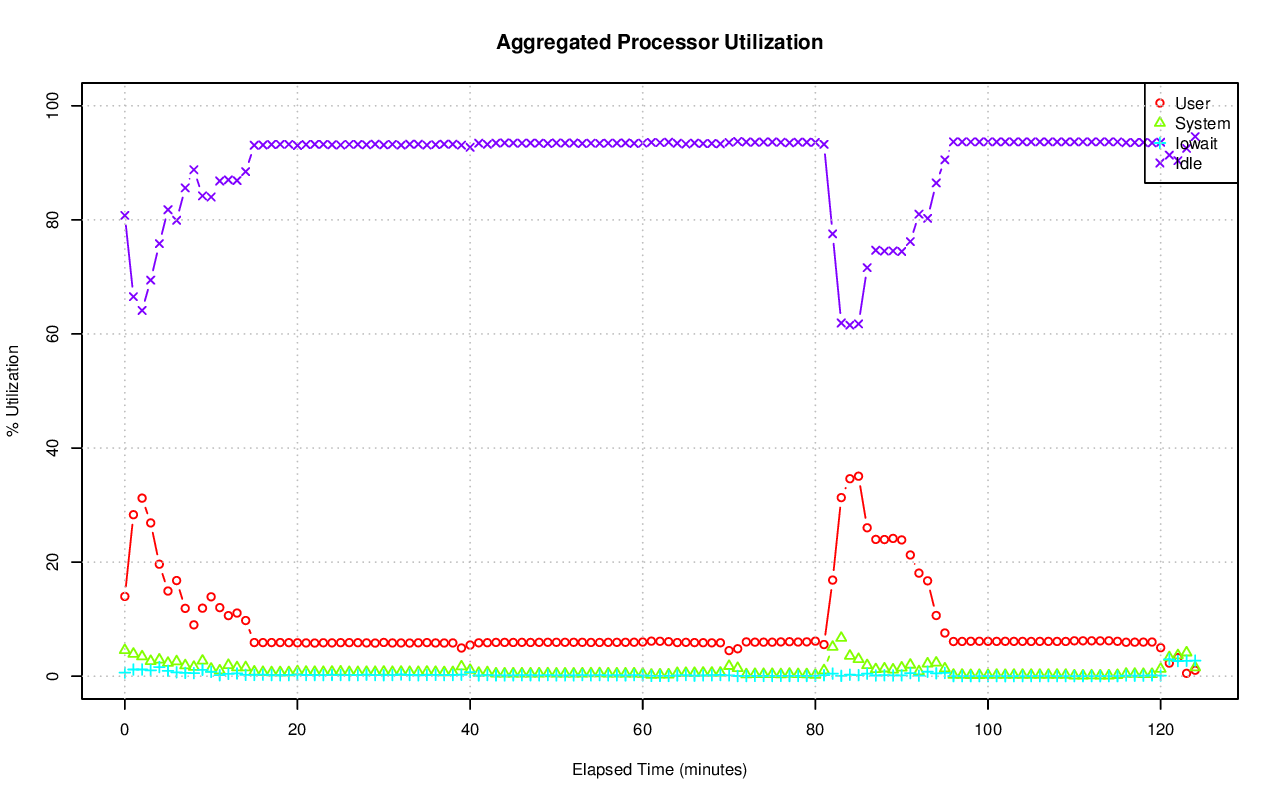

Source data for this figure (header and first rows):
# hostname; interval; timestamp; CPU; %user; %nice; %system; %iowait; %steal; %idle
ip-10-234-134-85.us-west-1.compute.inter…; 60; 1440717457; -1; 13.98; 0.00; 4.57; 0.63; 0.05; 80.78
ip-10-234-134-85.us-west-1.compute.inter…; 60; 1440717457; 0; 18.68; 0.00; 3.36; 0.14; 0.03; 77.79
ip-10-234-134-85.us-west-1.compute.inter…; 60; 1440717457; 1; 22.56; 0.00; 3.49; 0.68; 0.03; 73.24
ip-10-234-134-85.us-west-1.compute.inter…; 60; 1440717457; 2; 11.77; 0.00; 2.16; 0.00; 0.02; 86.06
ip-10-234-134-85.us-west-1.compute.inter…; 60; 1440717457; 3; 14.44; 0.00; 2.02; 1.33; 0.02; 82.19
ip-10-234-134-85.us-west-1.compute.inter…; 60; 1440717457; 4; 7.49; 0.00; 28.02; 0.00; 0.02; 64.48
ip-10-234-134-85.us-west-1.compute.inter…; 60; 1440717457; 5; 22.55; 0.00; 5.08; 1.02; 0.03; 71.32
ip-10-234-134-85.us-west-1.compute.inter…; 60; 1440717457; 6; 23.02; 0.00; 4.45; 1.70; 0.03; 70.80
ip-10-234-134-85.us-west-1.compute.inter…; 60; 1440717457; 7; 20.77; 0.00; 3.68; 0.36; 0.03; 75.16
ip-10-234-134-85.us-west-1.compute.inter…; 60; 1440717457; 8; 3.89; 0.00; 0.65; 0.00; 0.00; 95.45
ip-10-234-134-85.us-west-1.compute.inter…; 60; 1440717457; 9; 5.50; 0.00; 0.75; 0.00; 0.02; 93.73
ip-10-234-134-85.us-west-1.compute.inter…; 60; 1440717457; 10; 15.73; 0.00; 0.97; 0.80; 0.02; 82.48
ip-10-234-134-85.us-west-1.compute.inter…; 60; 1440717457; 11; 4.70; 0.00; 0.67; 0.02; 0.02; 94.60
ip-10-234-134-85.us-west-1.compute.inter…; 60; 1440717457; 12; 19.94; 0.00; 5.01; 2.54; 0.12; 72.39
ip-10-234-134-85.us-west-1.compute.inter…; 60; 1440717457; 13; 11.31; 0.00; 2.33; 0.32; 0.14; 85.90
ip-10-234-134-85.us-west-1.compute.inter…; 60; 1440717457; 14; 11.60; 0.00; 3.30; 0.39; 0.12; 84.59
ip-10-234-134-85.us-west-1.compute.inter…; 60; 1440717457; 15; 10.26; 0.00; 7.07; 0.82; 0.14; 81.71
ip-10-234-134-85.us-west-1.compute.inter…; 60; 1440717517; -1; 28.31; 0.00; 3.91; 1.17; 0.07; 66.54
ip-10-234-134-85.us-west-1.compute.inter…; 60; 1440717517; 0; 38.84; 0.00; 5.73; 1.12; 0.05; 54.26
ip-10-234-134-85.us-west-1.compute.inter…; 60; 1440717517; 1; 45.64; 0.00; 4.49; 0.21; 0.05; 49.60
ip-10-234-134-85.us-west-1.compute.inter…; 60; 1440717517; 2; 44.28; 0.00; 3.08; 0.93; 0.03; 51.68
ip-10-234-134-85.us-west-1.compute.inter…; 60; 1440717517; 3; 31.88; 0.00; 4.34; 0.75; 0.03; 63.00
ip-10-234-134-85.us-west-1.compute.inter…; 60; 1440717517; 4; 16.31; 0.00; 1.78; 0.71; 0.03; 81.17
ip-10-234-134-85.us-west-1.compute.inter…; 60; 1440717517; 5; 35.81; 0.00; 6.38; 1.55; 0.03; 56.23
ip-10-234-134-85.us-west-1.compute.inter…; 60; 1440717517; 6; 36.56; 0.00; 5.75; 0.95; 0.05; 56.69
ip-10-234-134-85.us-west-1.compute.inter…; 60; 1440717517; 7; 29.81; 0.00; 4.21; 0.71; 0.05; 65.22
ip-10-234-134-85.us-west-1.compute.inter…; 60; 1440717517; 8; 22.69; 0.00; 2.79; 0.12; 0.03; 74.37
ip-10-234-134-85.us-west-1.compute.inter…; 60; 1440717517; 9; 13.30; 0.00; 1.84; 0.58; 0.02; 84.27
ip-10-234-134-85.us-west-1.compute.inter…; 60; 1440717517; 10; 17.67; 0.00; 2.84; 0.00; 0.02; 79.47
ip-10-234-134-85.us-west-1.compute.inter…; 60; 1440717517; 11; 15.08; 0.00; 2.00; 0.02; 0.02; 82.89
ip-10-234-134-85.us-west-1.compute.inter…; 60; 1440717517; 12; 32.46; 0.00; 7.42; 5.82; 0.16; 54.14
ip-10-234-134-85.us-west-1.compute.inter…; 60; 1440717517; 13; 17.47; 0.00; 2.62; 1.81; 0.21; 77.89
ip-10-234-134-85.us-west-1.compute.inter…; 60; 1440717517; 14; 18.93; 0.00; 4.59; 1.88; 0.19; 74.41
ip-10-234-134-85.us-west-1.compute.inter…; 60; 1440717517; 15; 37.52; 0.00; 2.89; 1.76; 0.15; 57.67
ip-10-234-134-85.us-west-1.compute.inter…; 60; 1440717577; -1; 31.22; 0.00; 3.45; 1.17; 0.04; 64.12
ip-10-234-134-85.us-west-1.compute.inter…; 60; 1440717577; 0; 17.70; 0.00; 2.53; 0.64; 0.02; 79.12
ip-10-234-134-85.us-west-1.compute.inter…; 60; 1440717577; 1; 24.17; 0.00; 3.35; 1.00; 0.02; 71.46
ip-10-234-134-85.us-west-1.compute.inter…; 60; 1440717577; 2; 21.49; 0.00; 2.63; 0.65; 0.02; 75.21
ip-10-234-134-85.us-west-1.compute.inter…; 60; 1440717577; 3; 28.24; 0.00; 2.07; 0.82; 0.02; 68.85
ip-10-234-134-85.us-west-1.compute.inter…; 60; 1440717577; 4; 16.00; 0.00; 2.76; 0.07; 0.00; 81.17
ip-10-234-134-85.us-west-1.compute.inter…; 60; 1440717577; 5; 31.53; 0.00; 5.01; 1.14; 0.02; 62.30
ip-10-234-134-85.us-west-1.compute.inter…; 60; 1440717577; 6; 26.65; 0.00; 3.83; 0.08; 0.00; 69.43
ip-10-234-134-85.us-west-1.compute.inter…; 60; 1440717577; 7; 14.93; 0.00; 2.91; 0.12; 0.00; 82.04
ip-10-234-134-85.us-west-1.compute.inter…; 60; 1440717577; 8; 54.94; 0.00; 1.45; 0.00; 0.00; 43.61
ip-10-234-134-85.us-west-1.compute.inter…; 60; 1440717577; 9; 43.96; 0.00; 2.32; 0.00; 0.00; 53.72
ip-10-234-134-85.us-west-1.compute.inter…; 60; 1440717577; 10; 26.01; 0.00; 2.65; 0.00; 0.00; 71.34
ip-10-234-134-85.us-west-1.compute.inter…; 60; 1440717577; 11; 42.36; 0.00; 3.36; 1.42; 0.00; 52.86
ip-10-234-134-85.us-west-1.compute.inter…; 60; 1440717577; 12; 23.93; 0.00; 8.09; 6.91; 0.16; 60.91
ip-10-234-134-85.us-west-1.compute.inter…; 60; 1440717577; 13; 25.11; 0.00; 2.59; 1.63; 0.17; 70.51
ip-10-234-134-85.us-west-1.compute.inter…; 60; 1440717577; 14; 52.16; 0.00; 3.66; 0.92; 0.08; 43.17
ip-10-234-134-85.us-west-1.compute.inter…; 60; 1440717577; 15; 50.41; 0.00; 6.20; 3.64; 0.10; 39.64
ip-10-234-134-85.us-west-1.compute.inter…; 60; 1440717637; -1; 26.87; 0.00; 2.63; 1.03; 0.04; 69.44
ip-10-234-134-85.us-west-1.compute.inter…; 60; 1440717637; 0; 36.84; 0.00; 3.82; 0.34; 0.02; 58.99
ip-10-234-134-85.us-west-1.compute.inter…; 60; 1440717637; 1; 26.74; 0.00; 2.19; 0.20; 0.02; 70.85
ip-10-234-134-85.us-west-1.compute.inter…; 60; 1440717637; 2; 15.70; 0.00; 1.81; 1.97; 0.00; 80.52
ip-10-234-134-85.us-west-1.compute.inter…; 60; 1440717637; 3; 22.69; 0.00; 1.92; 0.00; 0.00; 75.39
ip-10-234-134-85.us-west-1.compute.inter…; 60; 1440717637; 4; 6.49; 0.00; 1.47; 0.13; 0.02; 91.89
ip-10-234-134-85.us-west-1.compute.inter…; 60; 1440717637; 5; 26.21; 0.00; 4.81; 1.04; 0.00; 67.94
ip-10-234-134-85.us-west-1.compute.inter…; 60; 1440717637; 6; 30.81; 0.00; 3.87; 0.80; 0.02; 64.49
ip-10-234-134-85.us-west-1.compute.inter…; 60; 1440717637; 7; 14.93; 0.00; 2.61; 0.18; 0.00; 82.28
... 2,065 more rows
